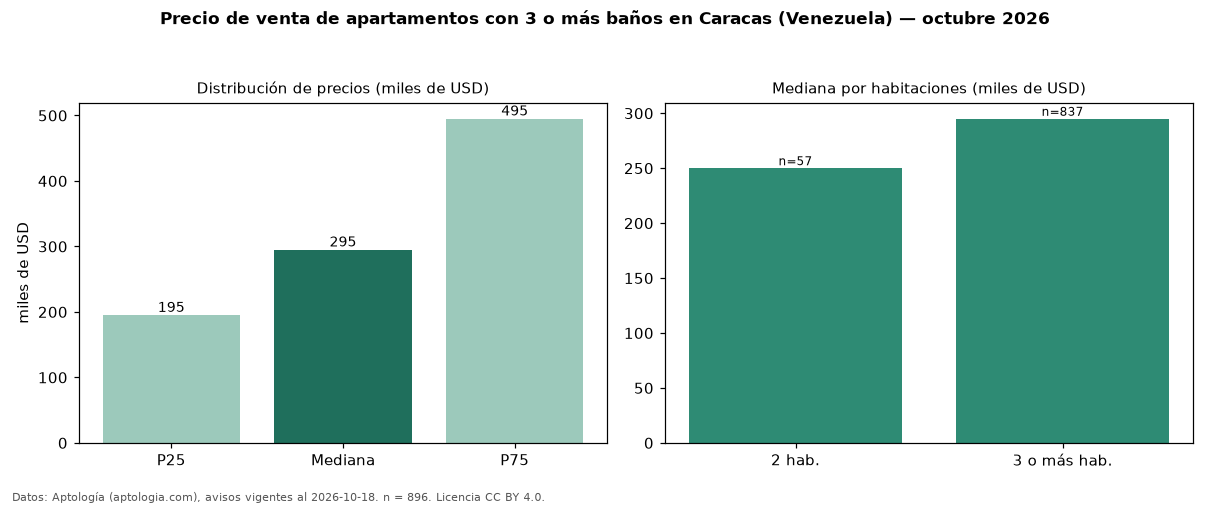

The data file committed next to this chart (first rows):
seccion, metrica, valor, moneda, n
filtro, ban3, con 3 o más baños, , 896
precio, p25, 195000, USD, 896
precio, mediana, 294950, USD, 896
precio, p75, 495000, USD, 896
precio, minimo, 70000, USD, 896
precio, maximo, 1870000, USD, 896
m2, mediana_precio_m2, 1304, USD, 881
m2, area_mediana_m2, 226.0, m2, 881
banos, mediana_banos, 4.0, , 
parqueadero, pct_con_parqueadero, 99.3, %, 896
habitaciones, 2, 250000, USD, 57
habitaciones, 3+, 295000, USD, 837
fuente, fecha_datos, 2026-10-18, , 
fuente, atribucion, https://www.aptologia.com/ve/venta/carac…, , 
fuente, licencia, CC BY 4.0, , 
